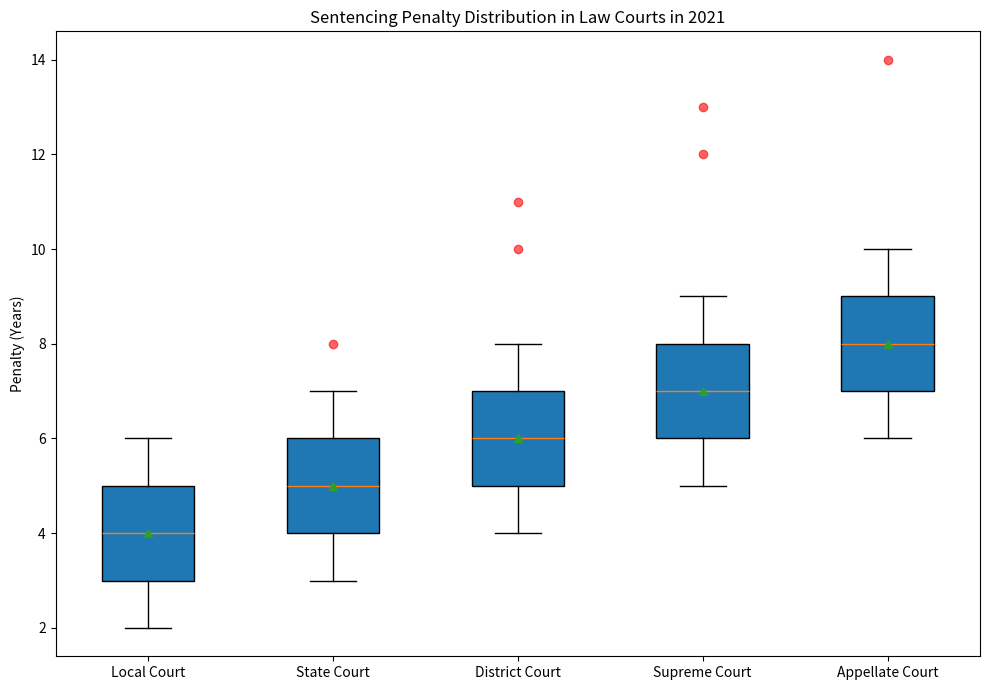

Source code (Python): (Note: this script raises an exception after producing the figure.)

import matplotlib.pyplot as plt
import matplotlib.patches as patches

plt.figure(figsize=(10,7))
ax = plt.subplot()

data = [[2,3,4,5,6], [3,4,5,6,7], [4,5,6,7,8], [5,6,7,8,9], [6,7,8,9,10]]
Courts = ['Local Court', 'State Court', 'District Court', 'Supreme Court', 'Appellate Court']
outliers = [[], [8], [10, 11], [12, 13], [14]]

ax.boxplot(data, labels=Courts, showmeans=True, patch_artist=True)

#iterate through the outliers
for i, outlier in enumerate(outliers):
    if len(outlier) > 0:
        ax.plot([i+1] * len(outlier), outlier, 'ro', alpha=0.6)
ax.set_ylabel('Penalty (Years)')
ax.set_title('Sentencing Penalty Distribution in Law Courts in 2021')

for b in ax.artists:
    b.set_facecolor('#cccccc')
    b.set_edgecolor('#000000')

plt.tight_layout()
plt.savefig('/cpfs01/user/yehancheng/workspace/datasets/SimChartV2/hancheng/box/png_val/box_13.png')
plt.clf()
